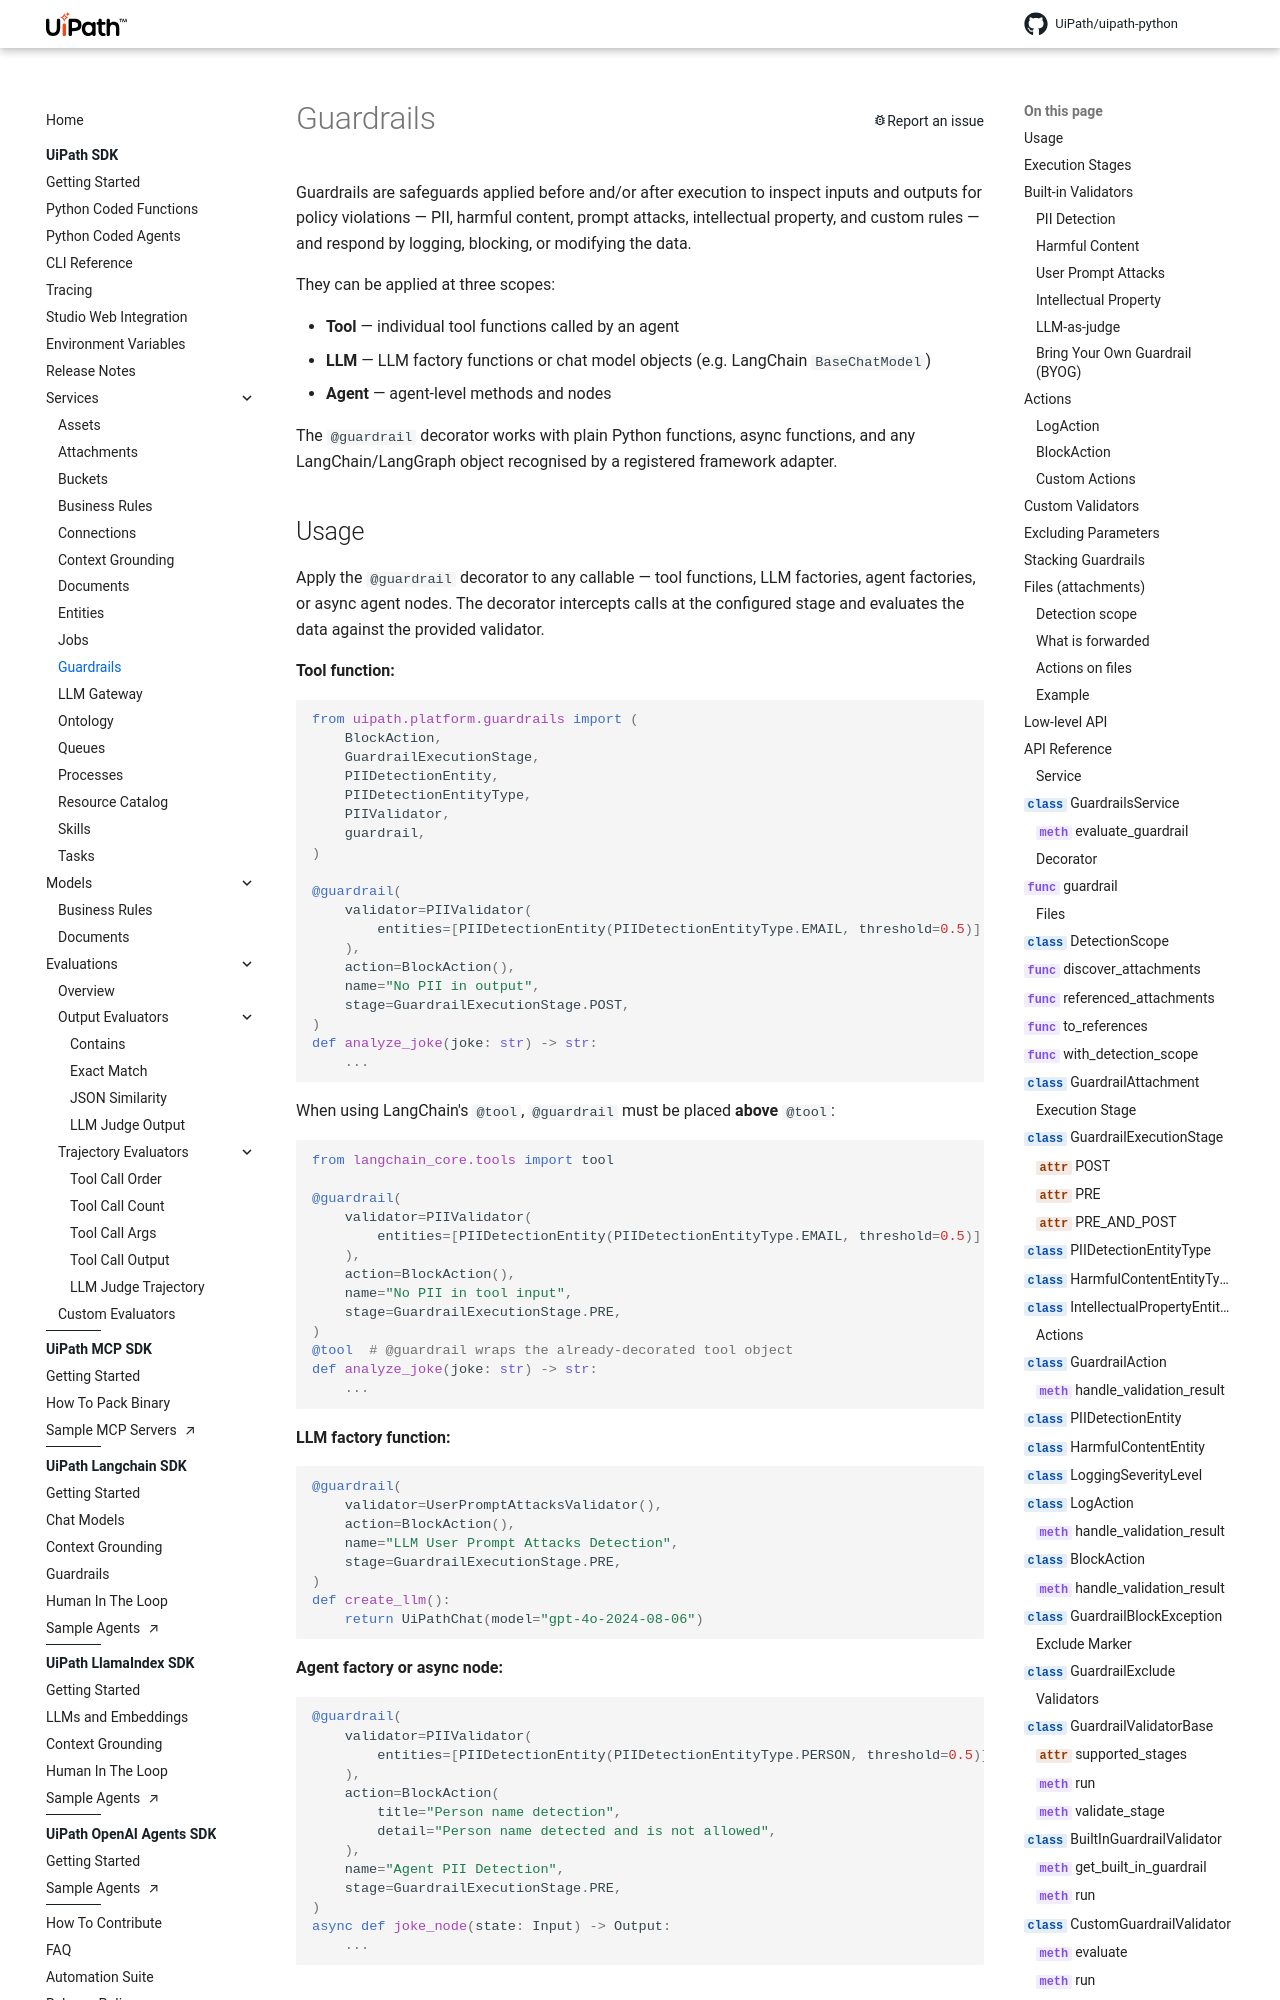

repository: UiPath/uipath-python · page: core/guardrails/index.html · generator: mkdocs

# Guardrails

Guardrails are safeguards applied before and/or after execution to inspect inputs and outputs for policy violations — PII, harmful content, prompt attacks, intellectual property, and custom rules — and respond by logging, blocking, or modifying the data.

They can be applied at three scopes:

- **Tool** — individual tool functions called by an agent
- **LLM** — LLM factory functions or chat model objects (e.g. LangChain `BaseChatModel`)
- **Agent** — agent-level methods and nodes

The `@guardrail` decorator works with plain Python functions, async functions, and any LangChain/LangGraph object recognised by a registered framework adapter.
